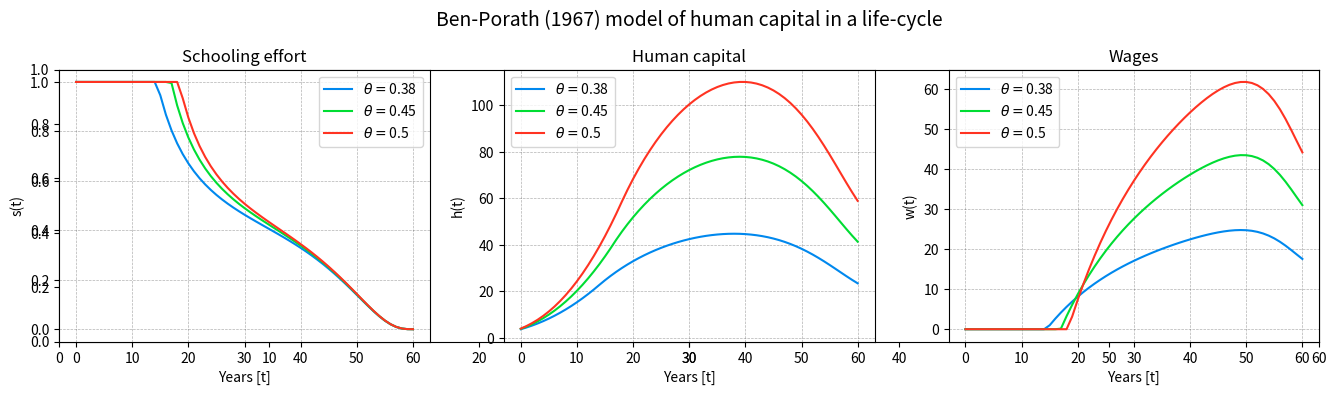

Python code for this plot:
import numpy as np
import matplotlib.pyplot as plt

# definition of parameters
T = 60
a = 0.71
A = 0.75
h0 = 3
r = 0.05
d = 0.06
s0 = 1
theta_list = [0.38, 0.45, 0.5]
colors = ['#0088EE', '#00DD33', '#FF3322']
old_colors = ['#0099EE', '#0055DD', '#001188']


def benporath(z, a, A, r, d):
    h_values = []
    s_values = []
    w_values = []
    h = h0
    s = s0
    for t in range(T + 1):
        lam = (A * np.exp(-r * t)) * (1 - np.exp(-(r + d) * (T - t))) / (r + d)
        if lam == 0:
            sh = 0
        else:
            sh = ((A * np.exp(-r * t)) / (a * z * lam)) ** (1 / (a - 1))
        s = min(1, (sh / h))
        h = h + z * (h * s) ** a - d * h
        w = A * (1 - s) * h
        s_values.append(s)
        h_values.append(h)
        w_values.append(w)
    return h_values, s_values, w_values


fig = plt.figure(figsize=(14, 4))
plt.xlim(0, T)
# plt.ylim(3.35, 3.65)

plt.rcParams.update({'font.size': 10})
plt.rcParams.update({'figure.titlesize': 14})

i = 0
for z in theta_list:
    h, s, w = benporath(z, 0.71, 0.75, 0.05, 0.06)
    plt.suptitle('Ben-Porath (1967) model of human capital in a life-cycle')
    plt.subplot(1, 3, 1)
    plt.plot(s, linewidth=1.5, color=colors[i], label='$\\theta = $' + str(z))
    plt.grid(True, 'major', 'both', ls='--', lw=.5, c='k', alpha=.3)
    plt.title('Schooling effort')
    plt.legend()
    plt.xlabel('Years [t]')
    plt.ylabel('s(t)')
    plt.subplot(1, 3, 2)
    plt.plot(h, linewidth=1.5, color=colors[i], label='$\\theta = $' + str(z))
    plt.grid(True, 'major', 'both', ls='--', lw=.5, c='k', alpha=.3)
    plt.title('Human capital')
    plt.legend()
    plt.xlabel('Years [t]')
    plt.ylabel('h(t)')
    plt.subplot(1, 3, 3)
    plt.plot(w, linewidth=1.5, color=colors[i], label='$\\theta = $' + str(z))
    plt.grid(True, 'major', 'both', ls='--', lw=.5, c='k', alpha=.3)
    plt.title('Wages')
    plt.legend()
    plt.xlabel('Years [t]')
    plt.ylabel('w(t)')
    i += 1

plt.subplots_adjust(left=0.05, right=0.95, top=0.83, bottom=0.15)
plt.show()
fig.savefig("benporath.pdf")
fig.savefig("benporath.eps")
